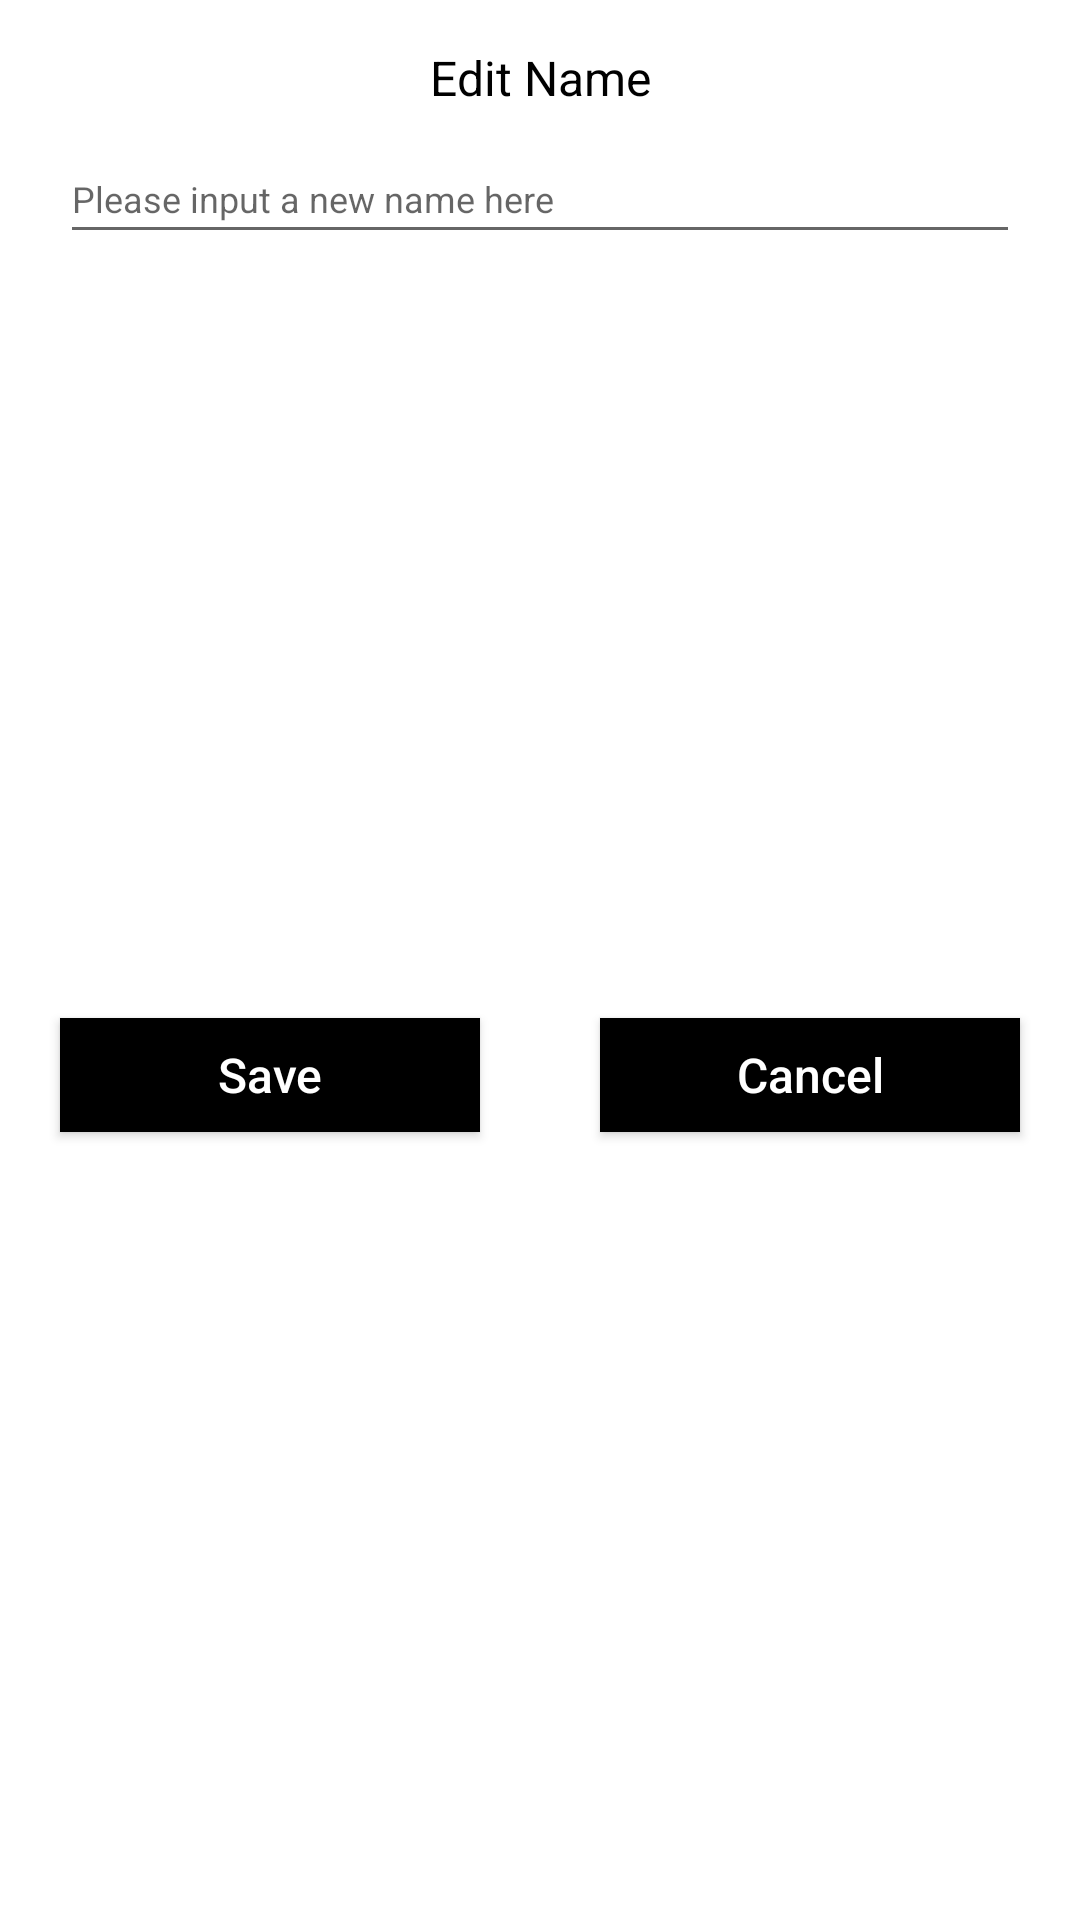

Produce the Android XML layout that renders to this screen, including the resource entries it uses.
<!-- AndroidManifest.xml: application theme Theme.APTTransactionDemo -->
<!-- res/layout/dialog_edit_name_layout.xml -->
<?xml version="1.0" encoding="utf-8"?>

<layout xmlns:android="http://schemas.android.com/apk/res/android"
    xmlns:app="http://schemas.android.com/apk/res-auto">

    <data>

    </data>

    <androidx.constraintlayout.widget.ConstraintLayout
        android:layout_width="match_parent"
        android:layout_height="wrap_content"
        android:background="@android:color/white">

        <TextView
            android:id="@+id/tv_dialog_edit_name_title"
            android:layout_width="wrap_content"
            android:layout_height="wrap_content"
            android:layout_marginTop="15dp"
            android:text="Edit Name"
            android:textColor="@android:color/black"
            android:textSize="16sp"
            app:layout_constraintEnd_toEndOf="parent"
            app:layout_constraintStart_toStartOf="parent"
            app:layout_constraintTop_toTopOf="parent" />

        <EditText
            android:id="@+id/et_dialog_edit_name"
            android:layout_width="0dp"
            android:layout_height="40dp"
            android:layout_marginStart="20dp"
            android:layout_marginTop="8dp"
            android:layout_marginEnd="20dp"
            android:hint="Please input a new name here"
            android:maxLines="1"
            android:singleLine="true"
            android:textColor="@android:color/black"
            android:textSize="12sp"
            app:layout_constraintEnd_toEndOf="parent"
            app:layout_constraintStart_toStartOf="parent"
            app:layout_constraintTop_toBottomOf="@+id/tv_dialog_edit_name_title" />

        <Button
            android:id="@+id/btn_dialog_edit_name_save"
            android:layout_width="0dp"
            android:layout_height="38dp"
            android:layout_marginStart="20dp"
            android:layout_marginTop="12sp"
            android:layout_marginBottom="20dp"
            android:background="@android:color/black"
            android:text="Save"
            android:textAllCaps="false"
            android:textColor="@android:color/white"
            android:textSize="16sp"
            app:layout_constraintBottom_toBottomOf="parent"
            app:layout_constraintEnd_toStartOf="@+id/btn_dialog_edit_name_cancel"
            app:layout_constraintStart_toStartOf="parent"
            app:layout_constraintTop_toBottomOf="@+id/et_dialog_edit_name" />

        <Button
            android:id="@+id/btn_dialog_edit_name_cancel"
            android:layout_width="0dp"
            android:layout_height="38dp"
            android:layout_marginStart="40dp"
            android:layout_marginEnd="20dp"
            android:background="@android:color/black"
            android:text="Cancel"
            android:textAllCaps="false"
            android:textColor="@android:color/white"
            android:textSize="16sp"
            app:layout_constraintBottom_toBottomOf="@+id/btn_dialog_edit_name_save"
            app:layout_constraintEnd_toEndOf="parent"
            app:layout_constraintStart_toEndOf="@+id/btn_dialog_edit_name_save"
            app:layout_constraintTop_toTopOf="@+id/btn_dialog_edit_name_save" />

    </androidx.constraintlayout.widget.ConstraintLayout>
</layout>
<!-- resources referenced by this layout -->
<resources>
  <style name="Theme.APTTransactionDemo" parent="Theme.MaterialComponents.DayNight.DarkActionBar">
          
          <item name="colorPrimary">@color/purple_500</item>
          <item name="colorPrimaryVariant">@color/purple_700</item>
          <item name="colorOnPrimary">@color/white</item>
          
          <item name="colorSecondary">@color/teal_200</item>
          <item name="colorSecondaryVariant">@color/teal_700</item>
          <item name="colorOnSecondary">@color/black</item>
          
          <item name="android:statusBarColor" tools:targetApi="l">?attr/colorPrimaryVariant</item>
          
      </style>
  <!-- not gathered from this repository: default colours our renderer supplied (Android Studio template values) -->
  <color name="purple_500">#FF6200EE</color>
  <color name="purple_700">#FF3700B3</color>
  <color name="teal_200">#FF03DAC5</color>
  <color name="teal_700">#FF018786</color>
  <color name="black">#FF000000</color>
  <color name="white">#FFFFFFFF</color>
</resources>
